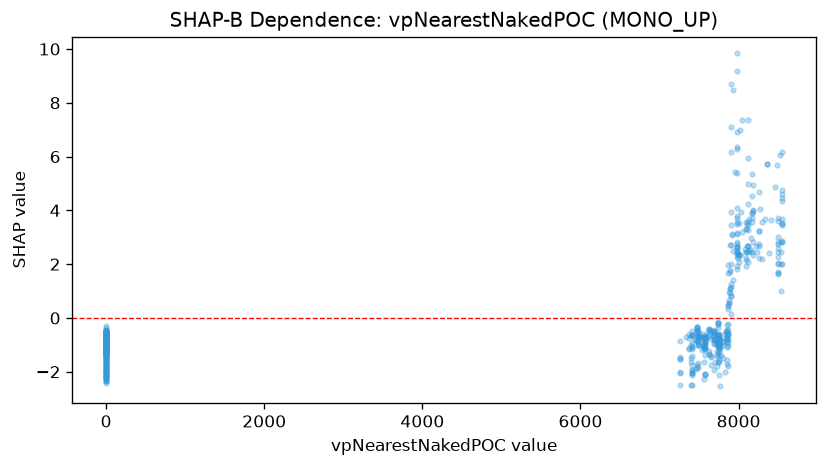

The table this chart was drawn from, first rows:
feature_value, shap_value
0.0, -1.328
0.0, -2.012
7558, -0.761
7558, -0.7119
7558, -0.7177
7558, -1.003
7558, -0.5899
7558, -1.082
7558, -2.257
7414, -2.062
7414, -1.137
7414, -1.938
7414, -1.934
7414, -2.061
7414, -1.079
0.0, -0.9958
0.0, -1.229
0.0, -1.781
7399, -1.022
7399, -1.488
7684, -0.7991
7399, -2.496
7399, -1.638
7399, -0.6528
0.0, -1.122
7577, -0.9662
7577, -0.894
7577, -0.7599
7577, -0.7794
7577, -0.8016
7839, -0.7324
7839, -0.4815
0.0, -0.6161
0.0, -0.4706
0.0, -0.8118
0.0, -0.7844
0.0, -1.027
8152, 2.973
0.0, -0.9744
0.0, -1.97
0.0, -0.6687
0.0, -0.9452
0.0, -1.024
8174, 3.566
0.0, -1.134
8154, 2.524
0.0, -1.012
0.0, -0.725
0.0, -0.7673
0.0, -1.205
0.0, -1.281
0.0, -0.6521
0.0, -0.7896
8022, 2.337
8022, 2.337
0.0, -0.7291
0.0, -0.704
0.0, -0.6129
0.0, -0.7641
7986, 2.526
... 590 more rows
